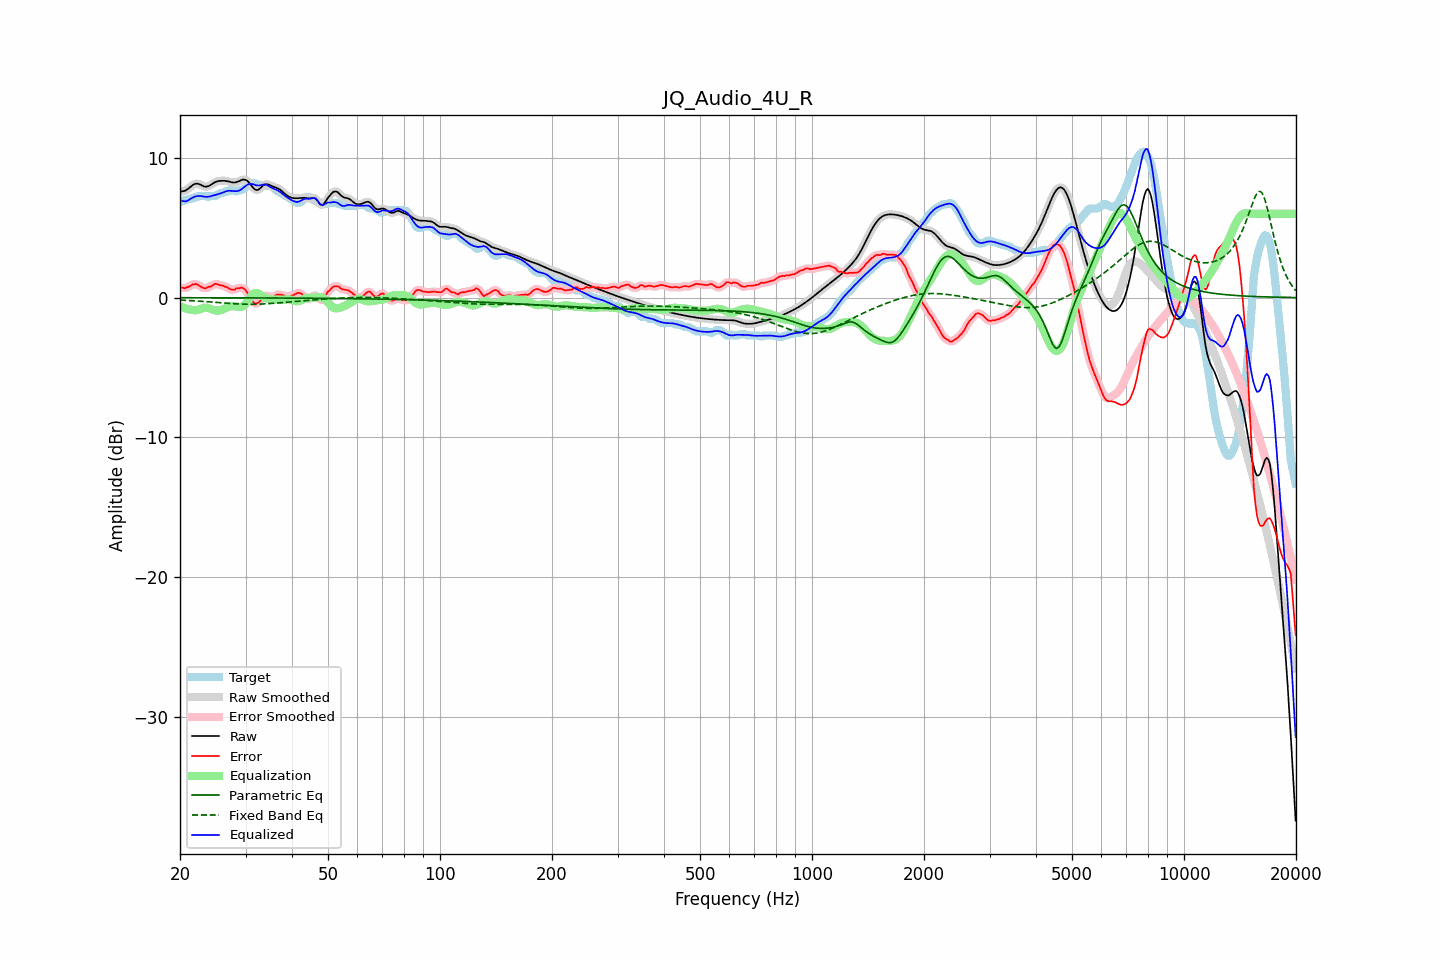

The file beside this chart, header and first rows:
frequency, raw, error, smoothed, error_smoothed, equalization, parametric_eq, fixed_band_eq, equalized_raw, equalized_smoothed, target
20.00, 7.57, 0.69, 7.58, 0.71, -0.61, -0.01, -0.18, 6.97, 6.97, 6.88
20.20, 7.60, 0.71, 7.59, 0.69, -0.67, -0.01, -0.19, 6.93, 6.92, 6.88
20.40, 7.62, 0.70, 7.61, 0.69, -0.72, -0.01, -0.19, 6.90, 6.89, 6.92
20.61, 7.64, 0.66, 7.65, 0.70, -0.76, -0.01, -0.20, 6.88, 6.89, 6.98
20.81, 7.71, 0.72, 7.71, 0.71, -0.80, -0.01, -0.20, 6.90, 6.91, 6.98
21.02, 7.78, 0.76, 7.78, 0.75, -0.83, -0.01, -0.21, 6.95, 6.95, 7.02
21.23, 7.88, 0.79, 7.88, 0.82, -0.86, -0.01, -0.22, 7.02, 7.02, 7.08
21.44, 7.97, 0.89, 7.97, 0.88, -0.87, -0.01, -0.22, 7.10, 7.10, 7.08
21.66, 8.05, 0.95, 8.06, 0.93, -0.90, -0.01, -0.23, 7.16, 7.16, 7.10
21.87, 8.12, 0.95, 8.12, 0.97, -0.91, -0.01, -0.24, 7.22, 7.21, 7.17
22.09, 8.15, 0.97, 8.15, 0.96, -0.90, -0.01, -0.24, 7.25, 7.25, 7.18
22.31, 8.15, 0.93, 8.15, 0.91, -0.88, -0.01, -0.25, 7.27, 7.27, 7.22
22.54, 8.12, 0.84, 8.11, 0.85, -0.84, -0.01, -0.26, 7.28, 7.27, 7.28
22.76, 8.06, 0.78, 8.06, 0.78, -0.80, -0.01, -0.27, 7.27, 7.26, 7.28
22.99, 8.00, 0.72, 8.01, 0.71, -0.76, -0.01, -0.27, 7.24, 7.25, 7.28
23.22, 7.96, 0.67, 7.96, 0.68, -0.73, -0.01, -0.28, 7.22, 7.23, 7.28
23.45, 7.94, 0.65, 7.94, 0.68, -0.72, -0.01, -0.29, 7.21, 7.22, 7.28
23.69, 7.95, 0.73, 7.95, 0.71, -0.74, -0.01, -0.30, 7.21, 7.21, 7.22
23.92, 7.99, 0.78, 7.99, 0.75, -0.77, -0.01, -0.31, 7.22, 7.22, 7.21
24.16, 8.06, 0.78, 8.06, 0.81, -0.81, -0.01, -0.32, 7.25, 7.25, 7.27
24.40, 8.13, 0.85, 8.13, 0.86, -0.85, -0.01, -0.32, 7.28, 7.28, 7.28
24.65, 8.21, 0.93, 8.21, 0.92, -0.89, -0.01, -0.33, 7.32, 7.31, 7.28
24.89, 8.27, 0.99, 8.27, 0.97, -0.92, -0.02, -0.34, 7.35, 7.35, 7.28
25.14, 8.31, 0.97, 8.31, 0.96, -0.93, -0.02, -0.35, 7.38, 7.38, 7.34
25.39, 8.34, 0.93, 8.34, 0.93, -0.93, -0.02, -0.36, 7.41, 7.41, 7.41
25.65, 8.35, 0.87, 8.35, 0.90, -0.91, -0.02, -0.37, 7.44, 7.44, 7.48
25.91, 8.36, 0.88, 8.36, 0.86, -0.88, -0.02, -0.38, 7.48, 7.49, 7.48
26.16, 8.36, 0.84, 8.36, 0.83, -0.83, -0.02, -0.39, 7.53, 7.53, 7.52
26.43, 8.35, 0.77, 8.35, 0.80, -0.77, -0.02, -0.40, 7.58, 7.58, 7.58
26.69, 8.34, 0.76, 8.34, 0.74, -0.72, -0.02, -0.40, 7.62, 7.62, 7.58
26.96, 8.32, 0.70, 8.32, 0.68, -0.68, -0.02, -0.41, 7.64, 7.64, 7.62
27.23, 8.29, 0.61, 8.29, 0.63, -0.64, -0.02, -0.42, 7.65, 7.64, 7.68
27.50, 8.26, 0.58, 8.26, 0.57, -0.62, -0.02, -0.43, 7.64, 7.64, 7.68
27.77, 8.24, 0.56, 8.24, 0.56, -0.62, -0.02, -0.44, 7.62, 7.62, 7.68
28.05, 8.23, 0.57, 8.24, 0.59, -0.63, -0.02, -0.44, 7.61, 7.61, 7.67
28.33, 8.26, 0.66, 8.26, 0.62, -0.65, -0.02, -0.45, 7.61, 7.61, 7.60
28.62, 8.29, 0.66, 8.30, 0.66, -0.67, -0.02, -0.46, 7.63, 7.63, 7.64
28.90, 8.35, 0.67, 8.35, 0.70, -0.68, -0.02, -0.46, 7.67, 7.67, 7.68
29.19, 8.40, 0.72, 8.40, 0.70, -0.67, -0.02, -0.47, 7.73, 7.73, 7.68
29.48, 8.44, 0.69, 8.44, 0.69, -0.62, -0.02, -0.47, 7.82, 7.82, 7.75
29.78, 8.44, 0.61, 8.44, 0.62, -0.53, -0.02, -0.47, 7.91, 7.91, 7.83
30.08, 8.42, 0.51, 8.41, 0.49, -0.41, -0.02, -0.48, 8.01, 8.00, 7.91
30.38, 8.34, 0.31, 8.34, 0.31, -0.26, -0.02, -0.48, 8.08, 8.08, 8.03
30.68, 8.23, 0.10, 8.22, 0.11, -0.10, -0.02, -0.48, 8.13, 8.12, 8.13
30.99, 8.08, -0.10, 8.08, -0.09, 0.06, -0.02, -0.48, 8.14, 8.14, 8.18
31.30, 7.93, -0.25, 7.93, -0.27, 0.20, -0.02, -0.48, 8.12, 8.12, 8.18
31.61, 7.80, -0.38, 7.80, -0.38, 0.29, -0.02, -0.48, 8.09, 8.09, 8.18
31.93, 7.71, -0.45, 7.72, -0.43, 0.33, -0.02, -0.48, 8.04, 8.05, 8.16
32.24, 7.70, -0.39, 7.70, -0.42, 0.33, -0.03, -0.48, 8.03, 8.03, 8.09
32.57, 7.74, -0.35, 7.75, -0.33, 0.28, -0.03, -0.47, 8.01, 8.02, 8.08
32.89, 7.84, -0.22, 7.84, -0.20, 0.20, -0.03, -0.47, 8.04, 8.04, 8.06
33.22, 7.94, -0.04, 7.94, -0.06, 0.12, -0.03, -0.46, 8.07, 8.07, 7.98
33.55, 8.05, 0.07, 8.04, 0.06, 0.05, -0.03, -0.46, 8.09, 8.08, 7.98
33.89, 8.10, 0.12, 8.10, 0.12, -0.02, -0.03, -0.45, 8.09, 8.08, 7.98
34.23, 8.11, 0.13, 8.11, 0.13, -0.06, -0.03, -0.44, 8.05, 8.05, 7.98
34.57, 8.09, 0.11, 8.09, 0.10, -0.10, -0.03, -0.44, 8.00, 7.99, 7.98
34.92, 8.04, 0.06, 8.04, 0.06, -0.12, -0.03, -0.43, 7.93, 7.93, 7.98
35.27, 7.99, 0.02, 7.99, 0.04, -0.13, -0.03, -0.42, 7.86, 7.87, 7.97
35.62, 7.94, 0.04, 7.94, 0.06, -0.13, -0.03, -0.41, 7.81, 7.81, 7.90
35.97, 7.90, 0.13, 7.90, 0.12, -0.14, -0.03, -0.40, 7.76, 7.76, 7.77
... 635 more rows
